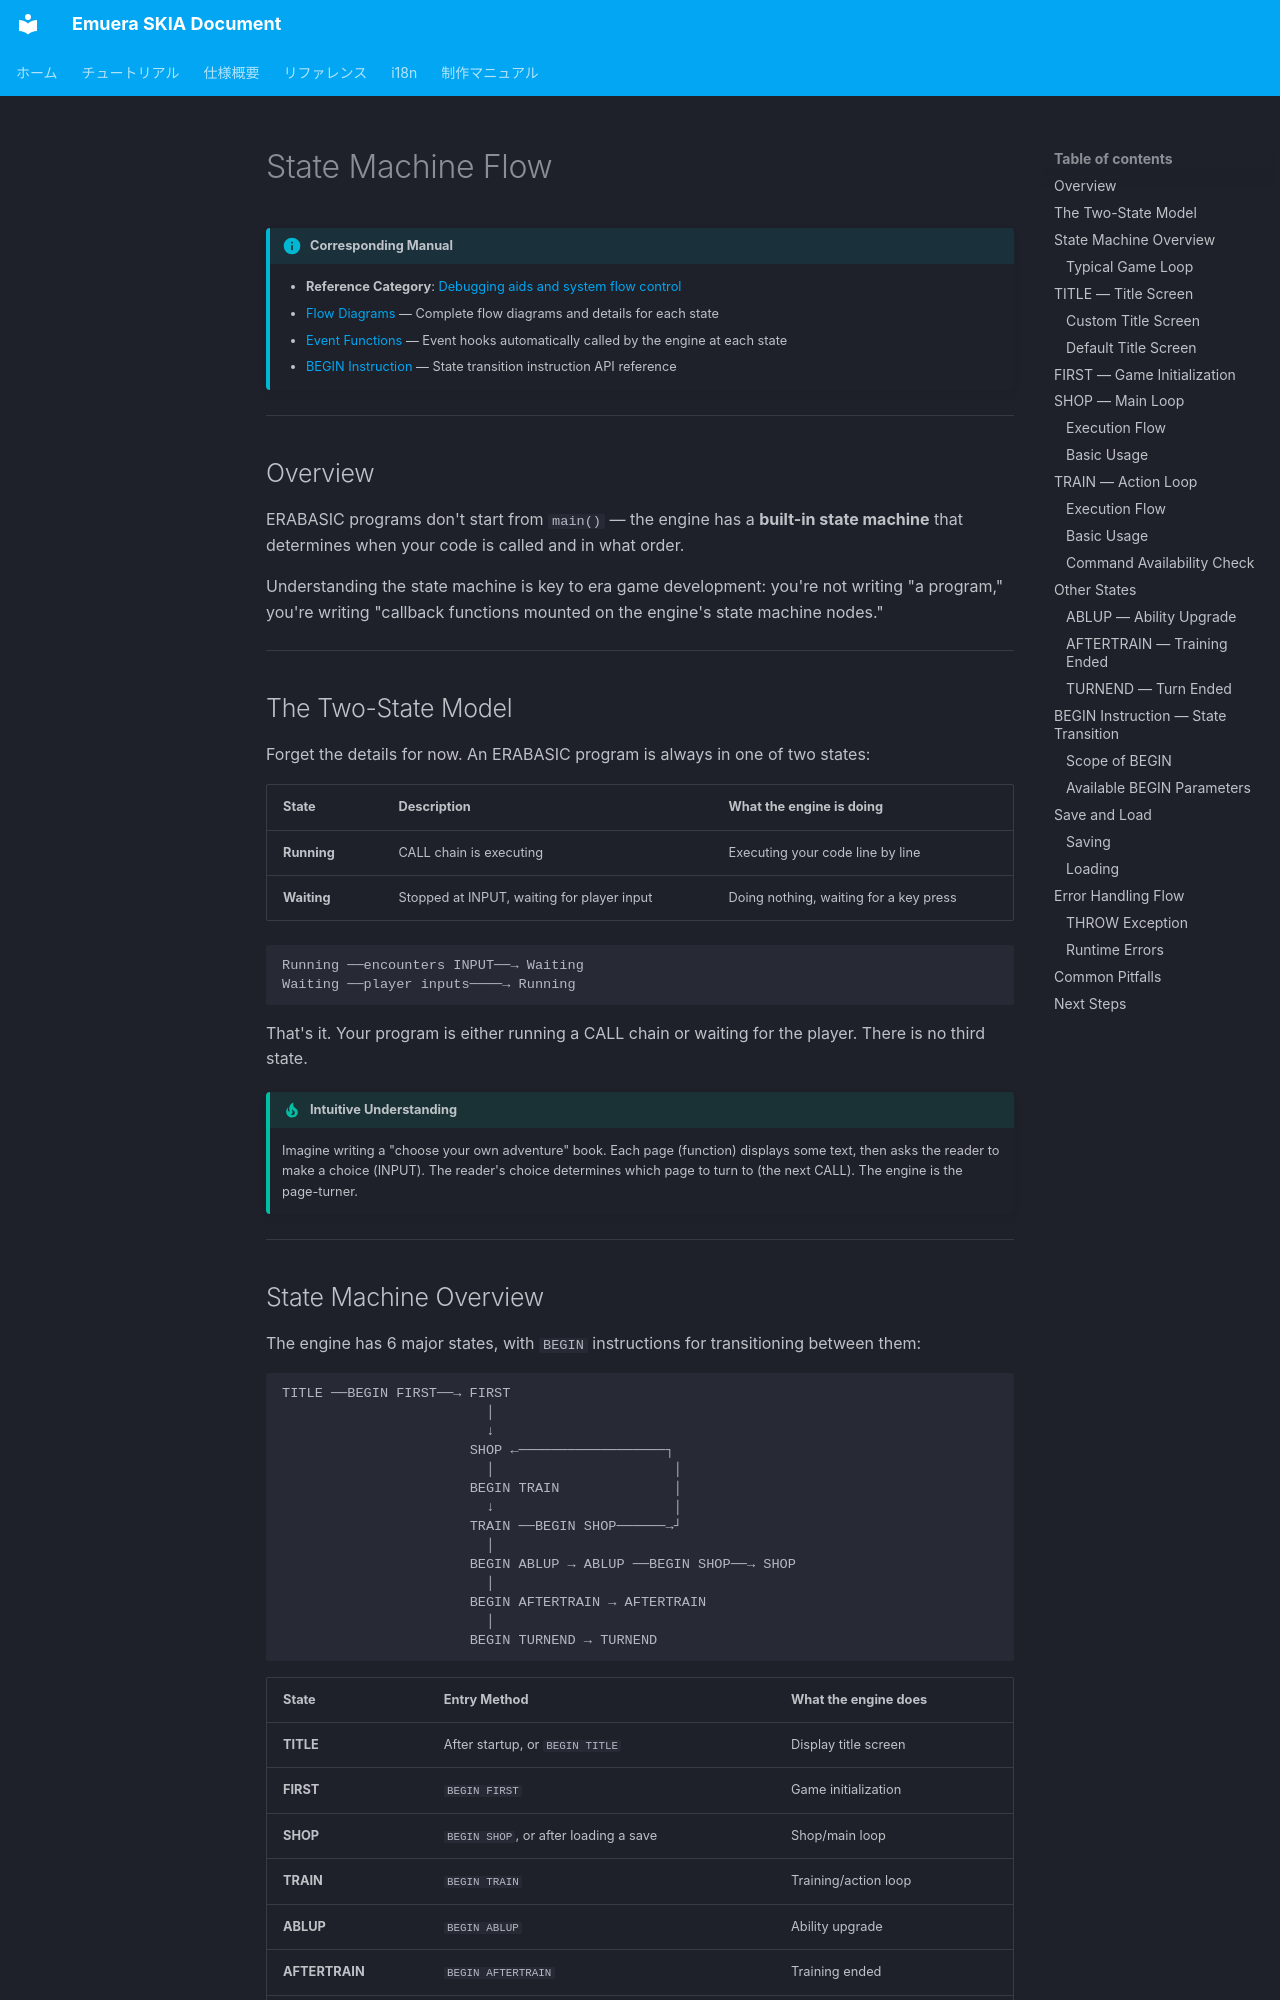

repository: qirchen421/emuera.sk.doc · page: tutorial/system-flow.en.html · generator: mkdocs

# State Machine Flow

!!! info "Corresponding Manual"

    - **Reference Category**: [Debugging aids and system flow control](../Reference/README.en.md#debug-system-flow)
    - [Flow Diagrams](../Emuera/system_flow.en.md) — Complete flow diagrams and details for each state
    - [Event Functions](event-functions.en.md) — Event hooks automatically called by the engine at each state
    - [BEGIN Instruction](../Reference/BEGIN.en.md) — State transition instruction API reference

---

## Overview

ERABASIC programs don't start from `main()` — the engine has a **built-in state machine** that determines when your code is called and in what order.

Understanding the state machine is key to era game development: you're not writing "a program," you're writing "callback functions mounted on the engine's state machine nodes."

---

## The Two-State Model

Forget the details for now. An ERABASIC program is always in one of two states:

| State | Description | What the engine is doing |
|-------|-------------|--------------------------|
| **Running** | CALL chain is executing | Executing your code line by line |
| **Waiting** | Stopped at INPUT, waiting for player input | Doing nothing, waiting for a key press |

```
Running ──encounters INPUT──→ Waiting
Waiting ──player inputs────→ Running
```

That's it. Your program is either running a CALL chain or waiting for the player. There is no third state.

!!! tip "Intuitive Understanding"

    Imagine writing a "choose your own adventure" book. Each page (function) displays some text, then asks the reader to make a choice (INPUT). The reader's choice determines which page to turn to (the next CALL). The engine is the page-turner.

---
